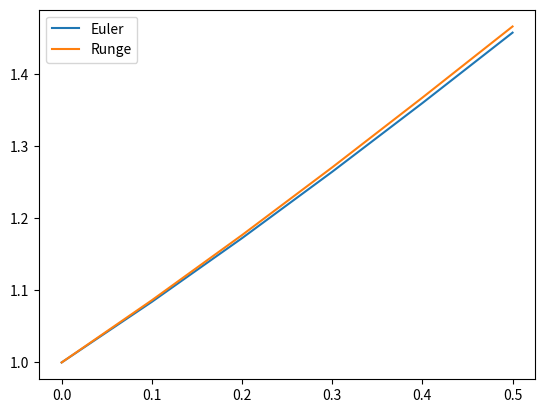

Here is the Python script that generated this plot:
import numpy as np
import matplotlib.pyplot as plt

def rk4_fixed_steps(f, y0, x, steps):
    h = (x - 0) / steps 
    t = np.linspace(0, x, steps + 1)
    y = np.zeros(len(t))
    y[0] = y0
    for i in range(steps):
        F1 = h * f(t[i],y[i])
        F2 = h * f(t[i] + h / 2,y[i] + F1 / 2)
        F3 = h * f( t[i] + h / 2,y[i] + F2 / 2)
        F4 = h * f(t[i] + h,y[i] + F3)
        y[i+1] = y[i] + (F1 + 2 * F2 + 2 * F3 + F4) / 6
    return y


def euler_fixed_steps(f, y0, x, steps):
    h = (x - 0)/steps
    t = np.linspace(0, x, steps + 1)
    y = np.zeros(len(t))
    y[0] = y0
    for i in range(steps):
        y[i+1] = y[i] + h * f(t[i], y[i])
    return y

def f2(x,y):
    return np.sin(y)

euler_values = euler_fixed_steps(f2, 1,0.5, 5)
rk_values = rk4_fixed_steps(f2, 1,0.5, 5)

xs = np.arange(0,0.6,0.1)
plt.plot(xs, euler_values, label="Euler")
plt.plot(xs, rk_values, label="Runge")
plt.legend()
plt.show()